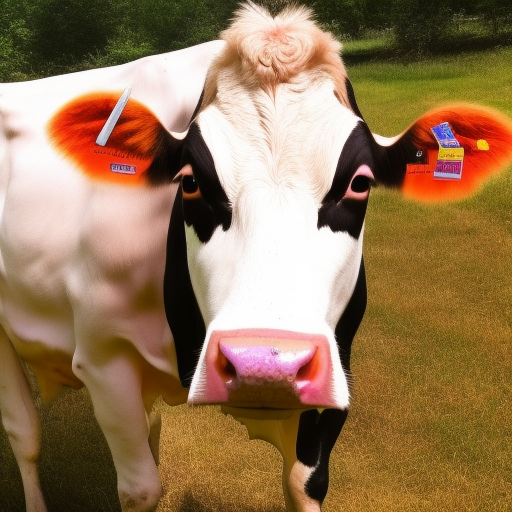
Generation parameters embedded in this image by AUTOMATIC1111 Stable Diffusion web UI or a fork of it (Forge, ...) (PNG 'parameters' text chunk):
a photo of a cow who wear bright dresses
Steps: 20, Sampler: Euler a, CFG scale: 7, Seed: 1905964435, Size: 512x512, Model hash: 4c86efd062, Model: model